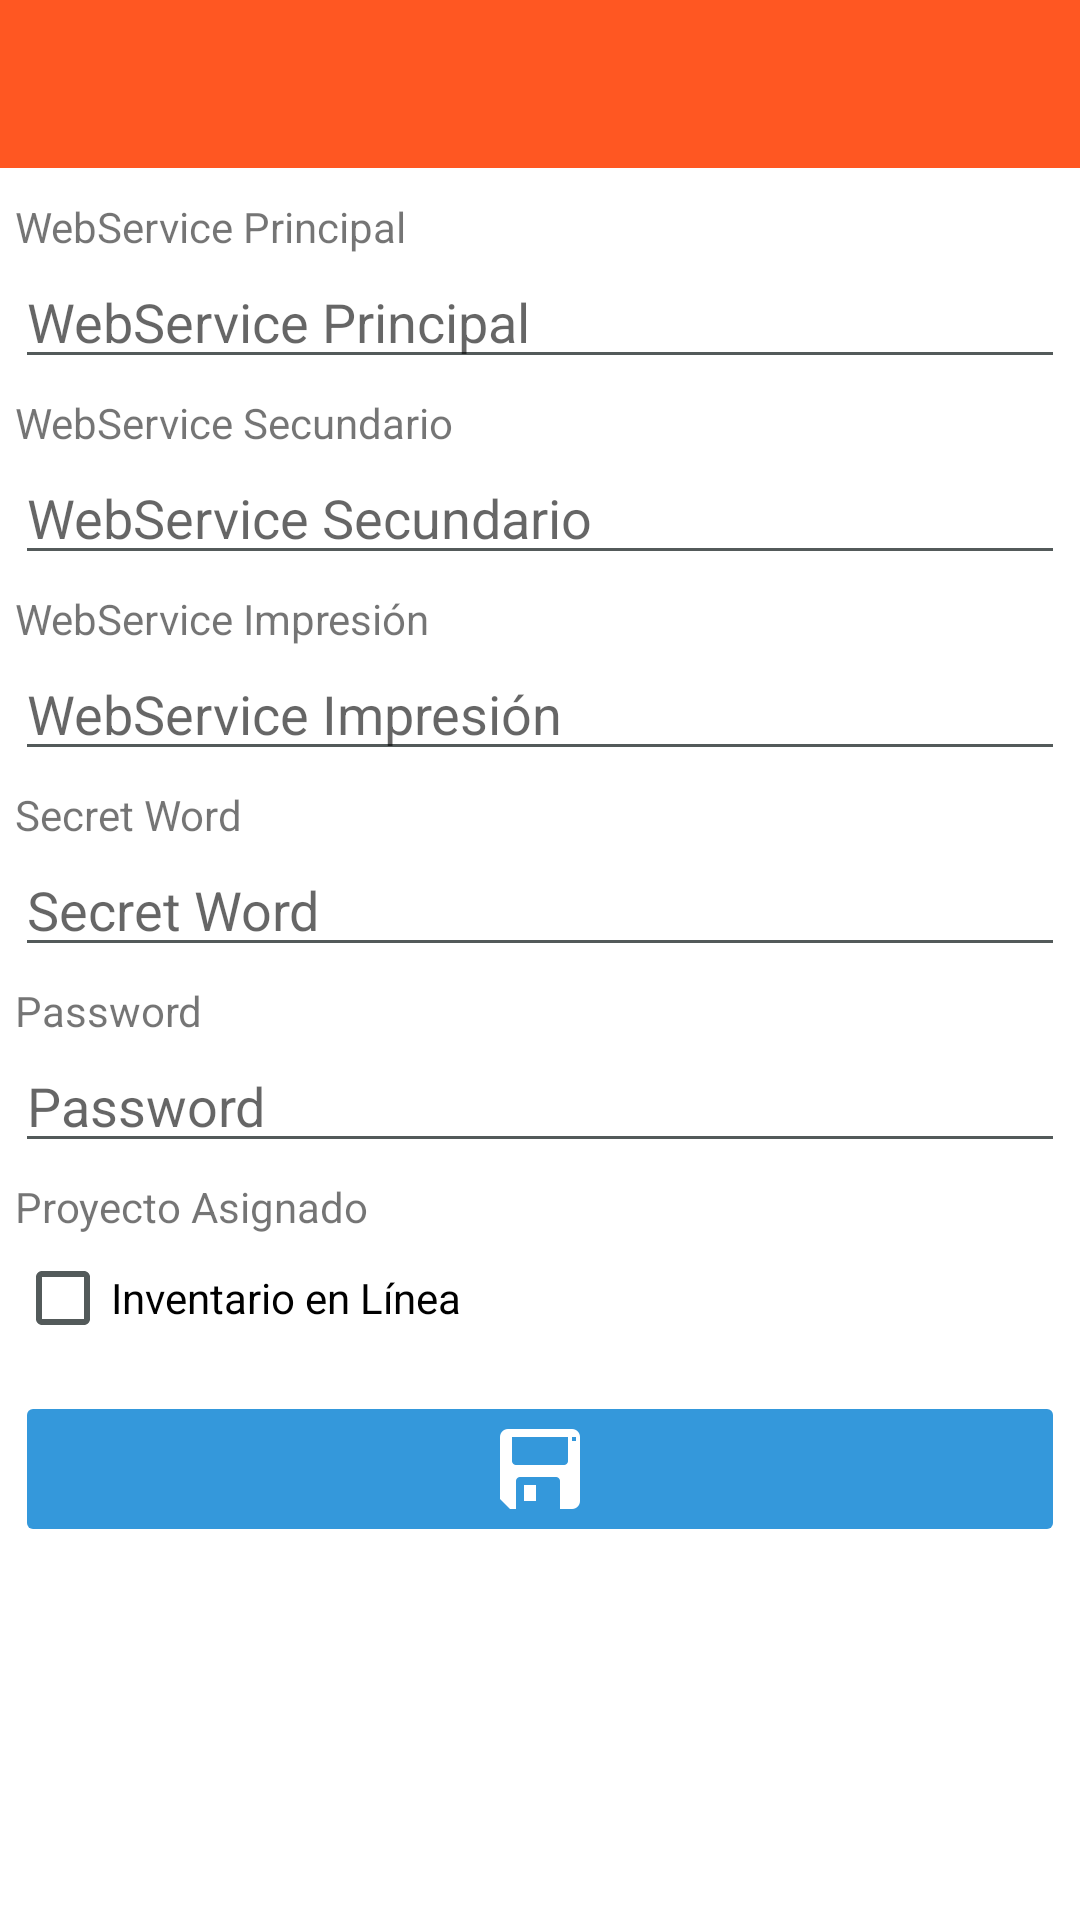

The Android layout XML behind this screen, and the referenced resources:
<!-- AndroidManifest.xml: activity theme AppTheme.NoActionBar -->
<!-- res/layout/activity_settings.xml -->
<?xml version="1.0" encoding="utf-8"?>
<LinearLayout xmlns:android="http://schemas.android.com/apk/res/android"
    xmlns:app="http://schemas.android.com/apk/res-auto"
    xmlns:tools="http://schemas.android.com/tools"
    android:layout_width="match_parent"
    android:layout_height="match_parent"
    android:orientation="vertical"
    android:fitsSystemWindows="true"
    android:background="#ffffff"
    tools:context=".actividades.SettingsActivity">

    <android.support.v7.widget.Toolbar
        android:id="@+id/toolbar"
        android:layout_width="match_parent"
        android:layout_height="?attr/actionBarSize"
        android:background="?attr/colorPrimary"
        android:titleTextColor="@color/blanco"
        android:subtitleTextColor="@color/blanco"
        app:titleTextColor="@color/blanco"
        app:subtitleTextColor="@color/blanco"
        app:popupTheme="@style/AppTheme.PopupOverlay" >

    </android.support.v7.widget.Toolbar>

    <ScrollView
        android:layout_width="match_parent"
        android:layout_height="match_parent">

        <LinearLayout
            android:layout_width="match_parent"
            android:layout_height="wrap_content"
            android:orientation="vertical"
            android:padding="5dp" >

            <TextView
                android:layout_width="match_parent"
                android:layout_height="wrap_content"
                android:layout_marginTop="5dp"
                android:text="@string/wsPrincipal" />

            <EditText
                android:id="@+id/edtxt_settings_wsprincipal"
                android:layout_width="match_parent"
                android:layout_height="wrap_content"
                android:inputType="text"
                android:imeOptions="actionNext"
                android:hint="@string/wsPrincipal" />

            <TextView
                android:layout_width="match_parent"
                android:layout_height="wrap_content"
                android:layout_marginTop="5dp"
                android:text="@string/wsSecundario" />

            <EditText
                android:id="@+id/edtxt_settings_wssecundario"
                android:layout_width="match_parent"
                android:layout_height="wrap_content"
                android:inputType="text"
                android:imeOptions="actionNext"
                android:hint="@string/wsSecundario" />

            <TextView
                android:layout_width="match_parent"
                android:layout_height="wrap_content"
                android:layout_marginTop="5dp"
                android:text="@string/wsImpresion" />

            <EditText
                android:id="@+id/edtxt_settings_wsimpresion"
                android:layout_width="match_parent"
                android:layout_height="wrap_content"
                android:inputType="text"
                android:imeOptions="actionNext"
                android:hint="@string/wsImpresion" />

            <TextView
                android:layout_width="match_parent"
                android:layout_height="wrap_content"
                android:layout_marginTop="5dp"
                android:text="@string/secretWord" />

            <EditText
                android:id="@+id/edtxt_settings_secretword"
                android:layout_width="match_parent"
                android:layout_height="wrap_content"
                android:inputType="text"
                android:imeOptions="actionNext"
                android:hint="@string/secretWord" />

            <TextView
                android:layout_width="match_parent"
                android:layout_height="wrap_content"
                android:layout_marginTop="5dp"
                android:text="@string/passWord" />

            <EditText
                android:id="@+id/edtxt_settings_password"
                android:layout_width="match_parent"
                android:layout_height="wrap_content"
                android:inputType="text"
                android:imeOptions="actionDone"
                android:hint="@string/passWord" />

            <TextView
                android:layout_width="match_parent"
                android:layout_height="wrap_content"
                android:layout_marginTop="5dp"
                android:text="@string/proyecto" />

            <CheckBox android:id="@+id/checkbox_settings_inventario"
                android:layout_width="wrap_content"
                android:layout_height="wrap_content"
                android:layout_marginTop="5dp"
                android:text="@string/inventario_linea" />

            <Spinner
                android:id="@+id/spinner_settings_almacen"
                android:layout_width="match_parent"
                android:layout_height="wrap_content"
                android:background="@drawable/btn_dropdown_normal"
                android:layout_marginBottom="15dp"/>

            <ImageButton
                android:id="@+id/btn_settings_guardar"
                android:layout_width="match_parent"
                android:layout_height="wrap_content"
                android:src="@drawable/floppy"
                android:theme="@style/btnBlue"
                />

        </LinearLayout>

    </ScrollView>

</LinearLayout>
<!-- resources referenced by this layout -->
<resources>
  <color name="blanco">#FFFFFF</color>
  <!-- drawable floppy: png bitmap (drawable-xxhdpi, 790 bytes) -->
  <string name="inventario_linea">Inventario en Línea</string>
  <string name="passWord">Password</string>
  <string name="proyecto">Proyecto Asignado</string>
  <string name="secretWord">Secret Word</string>
  <string name="wsImpresion">WebService Impresión</string>
  <string name="wsPrincipal">WebService Principal</string>
  <string name="wsSecundario">WebService Secundario</string>
  <style name="AppTheme.PopupOverlay" parent="ThemeOverlay.AppCompat.Dark.ActionBar" />
  <style name="btnBlue" parent="Theme.AppCompat.Dialog">
          <item name="colorButtonNormal">#3498db</item>
          <item name="colorControlHighlight">#236D9E</item>
      </style>
  <style name="AppTheme.NoActionBar">
          <item name="windowActionBar">false</item>
          <item name="windowNoTitle">true</item>
      </style>
</resources>
